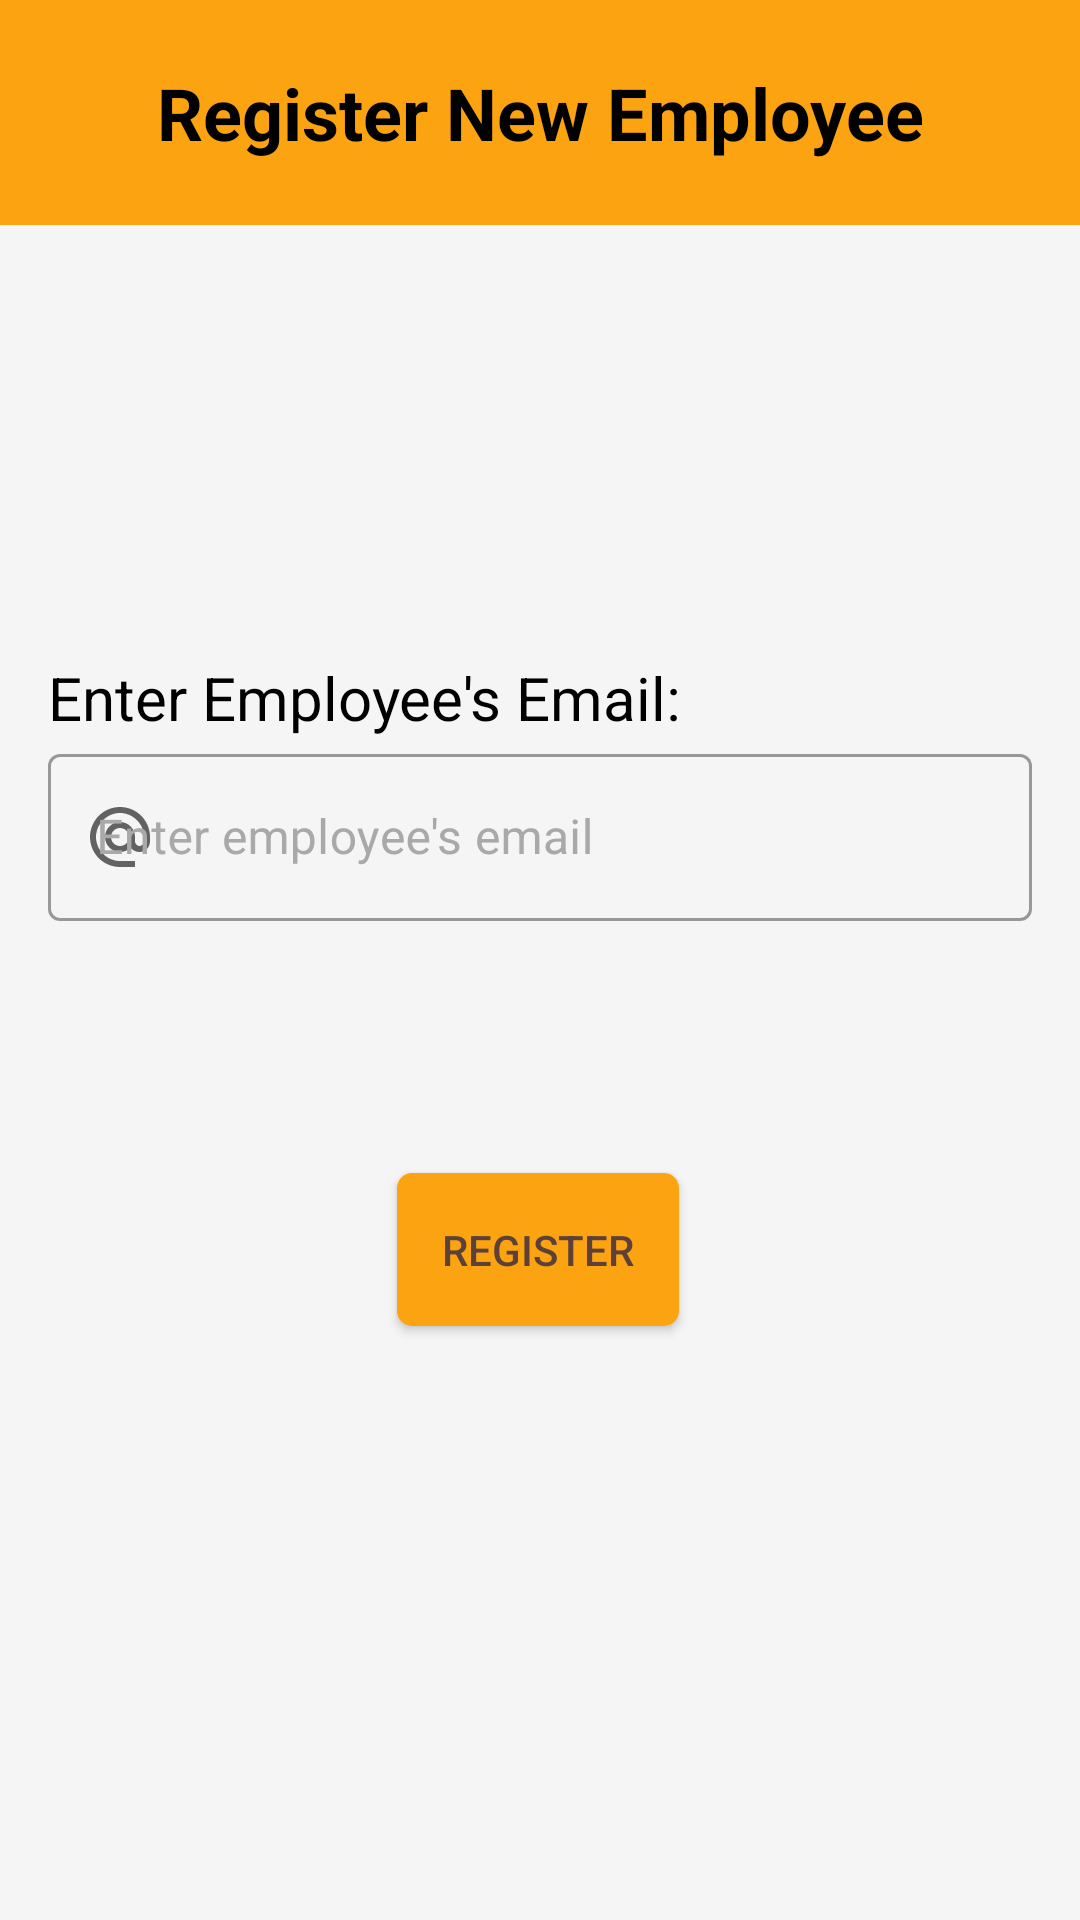

This screen was rendered from an Android layout file. Write that file and the resources it references.
<!-- AndroidManifest.xml: application theme Theme.AppCompat.NoActionBar -->
<!-- res/layout/activity_register_employee.xml -->
<?xml version="1.0" encoding="utf-8"?>
<androidx.constraintlayout.widget.ConstraintLayout xmlns:android="http://schemas.android.com/apk/res/android"
    xmlns:app="http://schemas.android.com/apk/res-auto"
    xmlns:tools="http://schemas.android.com/tools"
    android:layout_width="match_parent"
    android:layout_height="match_parent"
    android:background="@color/light_grey"
    android:theme="@style/Theme.MaterialComponents.DayNight.DarkActionBar">

    <TextView
        android:id="@+id/registerTitleTextView"
        android:layout_width="match_parent"
        android:layout_height="75dp"
        android:background="@color/theme_orange"
        android:gravity="center"
        android:textSize="24sp"
        android:textStyle="bold"
        android:textColor="@color/black"
        android:text="@string/register_new_employee"
        app:layout_constraintEnd_toEndOf="parent"
        app:layout_constraintHorizontal_bias="0.0"
        app:layout_constraintStart_toStartOf="parent"
        app:layout_constraintTop_toTopOf="parent" />


    <com.google.android.material.textfield.TextInputLayout
        android:id="@+id/empemailEditTextLayout"
        style="@style/Widget.MaterialComponents.TextInputLayout.OutlinedBox"
        android:layout_width="0dp"
        android:layout_height="wrap_content"
        android:gravity="center"
        android:hint="@string/enter_your_email"
        app:layout_constraintTop_toBottomOf="@+id/textView3"
        app:startIconDrawable="@drawable/ic_baseline_alternate_email_24"
        android:textColorHint="@color/darker_light_grey"
        app:layout_constraintEnd_toEndOf="parent"
        android:layout_marginRight="16dp"
        app:layout_constraintStart_toStartOf="@+id/textView3">

        <com.google.android.material.textfield.TextInputEditText
            android:layout_width="match_parent"
            android:id="@+id/empemailEditText"
            android:layout_height="wrap_content" />

    </com.google.android.material.textfield.TextInputLayout>

    <TextView
        android:id="@+id/textView3"
        android:layout_width="match_parent"
        android:layout_height="wrap_content"
        android:layout_marginStart="16dp"
        android:layout_marginTop="144dp"
        android:layout_marginEnd="16dp"
        android:text="Enter Employee's Email:"
        android:textColor="@color/black"
        android:textSize="20sp"
        app:layout_constraintEnd_toEndOf="parent"
        app:layout_constraintHorizontal_bias="0.118"
        app:layout_constraintStart_toStartOf="parent"
        app:layout_constraintTop_toBottomOf="@+id/registerTitleTextView" />

    <Button
        android:id="@+id/registerempButton"
        android:layout_width="94dp"
        android:layout_height="51dp"
        android:layout_marginTop="84dp"
        android:text="@string/register"
        android:textColor="#5D4037"
        app:layout_constraintEnd_toEndOf="parent"
        app:layout_constraintHorizontal_bias="0.498"
        app:layout_constraintStart_toStartOf="parent"
        app:layout_constraintTop_toBottomOf="@+id/empemailEditTextLayout"
        android:background="@drawable/theme_button"/>

</androidx.constraintlayout.widget.ConstraintLayout>
<!-- resources referenced by this layout -->
<resources>
  <color name="black">#FF000000</color>
  <color name="darker_light_grey">#A9A9A9</color>
  <color name="light_grey">#F5F5F5</color>
  <color name="theme_orange">#FCA311</color>
  <!-- drawable ic_baseline_alternate_email_24 (drawable) -->
  <vector android:height="24dp" android:tint="#FCA311"
      android:viewportHeight="24" android:viewportWidth="24"
      android:width="24dp" xmlns:android="http://schemas.android.com/apk/res/android">
      <path android:fillColor="@android:color/white" android:pathData="M12,2C6.48,2 2,6.48 2,12s4.48,10 10,10h5v-2h-5c-4.34,0 -8,-3.66 -8,-8s3.66,-8 8,-8 8,3.66 8,8v1.43c0,0.79 -0.71,1.57 -1.5,1.57s-1.5,-0.78 -1.5,-1.57L17,12c0,-2.76 -2.24,-5 -5,-5s-5,2.24 -5,5 2.24,5 5,5c1.38,0 2.64,-0.56 3.54,-1.47 0.65,0.89 1.77,1.47 2.96,1.47 1.97,0 3.5,-1.6 3.5,-3.57L22,12c0,-5.52 -4.48,-10 -10,-10zM12,15c-1.66,0 -3,-1.34 -3,-3s1.34,-3 3,-3 3,1.34 3,3 -1.34,3 -3,3z"/>
  </vector>
  <!-- drawable theme_button (drawable) -->
  <?xml version="1.0" encoding="utf-8"?>
  
  <shape xmlns:android="http://schemas.android.com/apk/res/android" android:shape="rectangle">
      <gradient android:startColor="@color/theme_orange" android:endColor="@color/theme_orange" android:type="linear"/>
      <corners android:radius="5dp"/>
  </shape>
  <string name="enter_your_email">Enter employee\'s email</string>
  <string name="register">Register</string>
  <string name="register_new_employee">Register New Employee</string>
</resources>
